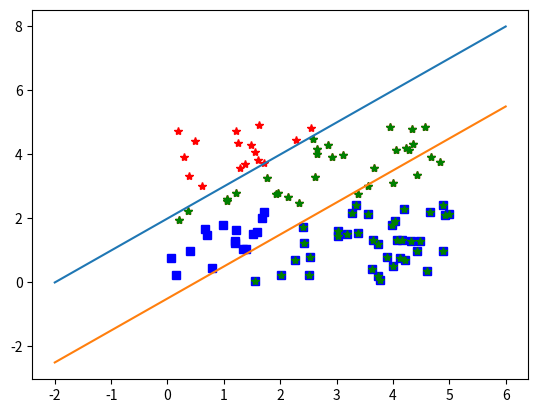

The script that saved this image:
import numpy as np
import matplotlib.pyplot as plt

x=np.random.uniform(0,5,100)
y=np.random.uniform(0,5,100)
#y = 0.3x+1.7

rs,bs=[],[]
for ind in range(len(x)):
    if y[ind]>0.3*x[ind]+1.7:
        rs.append([x[ind],y[ind]])
    else:
        bs.append([x[ind],y[ind]])
rs,bs=np.array(rs),np.array(bs)
plt.plot(rs[:,0],rs[:,1],'r*')
plt.plot(bs[:,0],bs[:,1],'bs')

k,b=1,2
rs_err=[]
for ind in range(len(rs)):
    if rs[ind,1]<k*rs[ind,0]+b:
        rs_err.append([rs[ind,0],rs[ind,1]])
rs_err=np.array(rs_err)
plt.plot(rs_err[:,0],rs_err[:,1],'g*')

x=np.arange(-2,7)
y=k*x+b
plt.plot(x,y)

k,b=1,-0.5
bs_err=[]
for ind in range(len(bs)):
    if bs[ind,1]<k*bs[ind,0]+b:
        bs_err.append([bs[ind,0],bs[ind,1]])
bs_err=np.array(bs_err)
plt.plot(bs_err[:,0],bs_err[:,1],'g*')

x=np.arange(-2,7)
y=k*x+b
plt.plot(x,y)

plt.show()